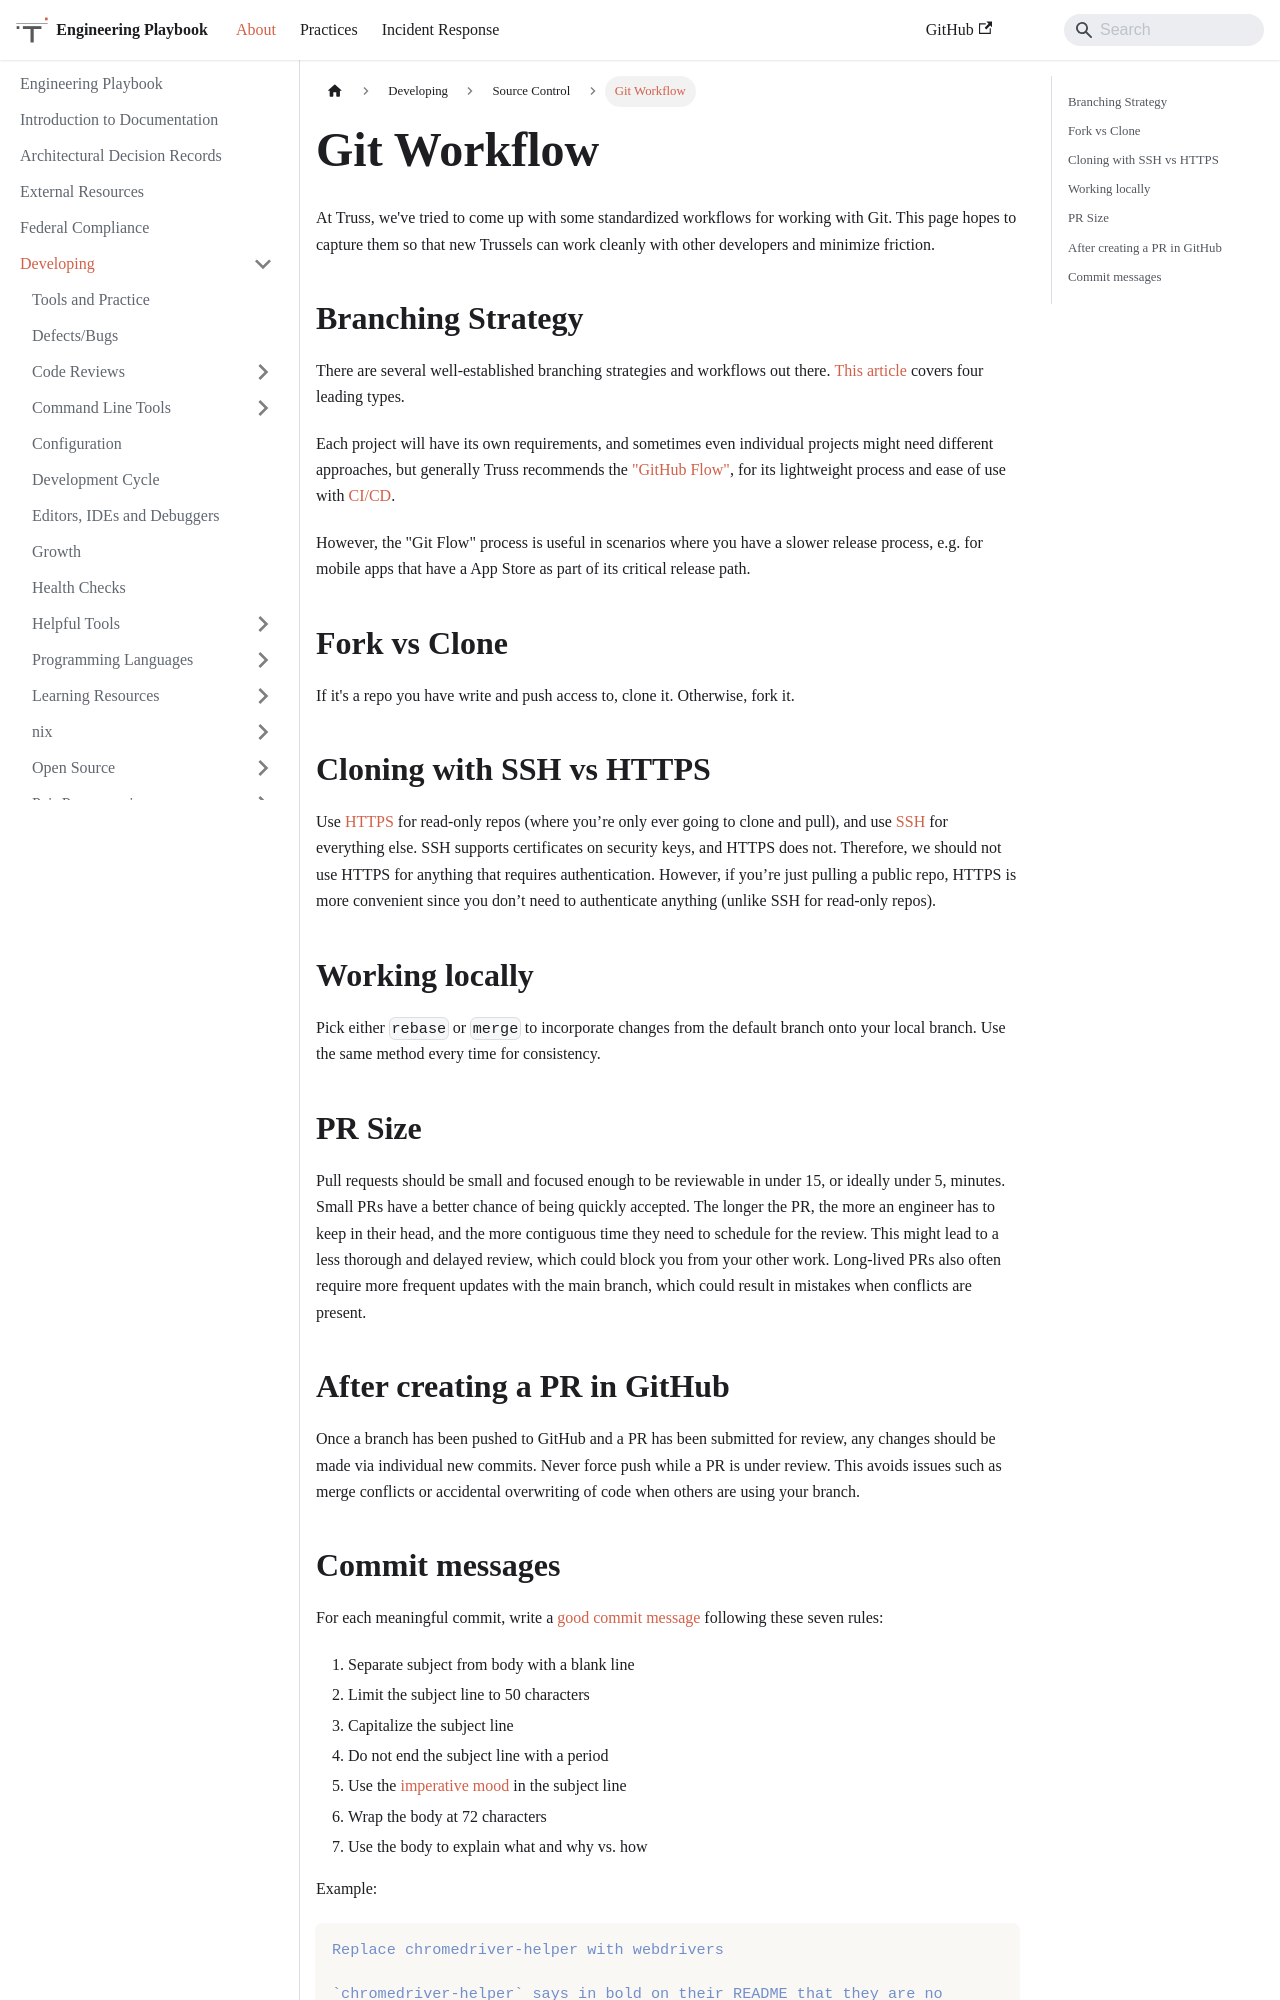

repository: trussworks/Engineering-Playbook · page: docs/developing/vcs/git-workflow.html · generator: docusaurus

---
sidebar_position: 3
---

# Git Workflow

At Truss, we've tried to come up with some standardized workflows for
working with Git. This page hopes to capture them so that new Trussels
can work cleanly with other developers and minimize friction.

## Branching Strategy

There are several well-established branching strategies and workflows out there.
[This article](https://web.archive.org/web/20191115042322/https://medium.com/@patrickporto/4-branching-workflows-for-git-30d0aaee7bf) covers four leading types.

Each project will have its own requirements, and sometimes even individual
projects might need different approaches, but generally Truss recommends the
["GitHub Flow"](https://guides.github.com/introduction/flow/), for its
lightweight process and ease of use with [CI/CD](../../infrasec/ci_cd.md).

However, the "Git Flow" process is useful in scenarios where you have a
slower release process, e.g. for mobile apps that have a App Store as part
of its critical release path.

## Fork vs Clone

If it's a repo you have write and push access to, clone it. Otherwise, fork it.

## Cloning with SSH vs HTTPS

Use [HTTPS] for read-only repos (where you’re only ever going to clone and pull),
and use [SSH] for everything else. SSH supports certificates on security keys,
and HTTPS does not. Therefore, we should not use HTTPS for anything that requires
authentication. However, if you’re just pulling a public repo, HTTPS is more
convenient since you don’t need to authenticate anything (unlike SSH for
read-only repos).

## Working locally

Pick either `rebase` or `merge` to incorporate changes from the default branch onto your
local branch. Use the same method every time for consistency.

## PR Size

Pull requests should be small and focused enough to be reviewable in under 15,
or ideally under 5, minutes. Small PRs have a better chance of being quickly
accepted. The longer the PR, the more an engineer has to keep in their head, and
the more contiguous time they need to schedule for the review. This might lead
to a less thorough and delayed review, which could block you from your other
work. Long-lived PRs also often require more frequent updates with the main
branch, which could result in mistakes when conflicts are present.

## After creating a PR in GitHub

Once a branch has been pushed to GitHub and a PR has been submitted for review,
any changes should be made via individual new commits. Never force push while
a PR is under review. This avoids issues such as merge conflicts or accidental
overwriting of code when others are using your branch.
